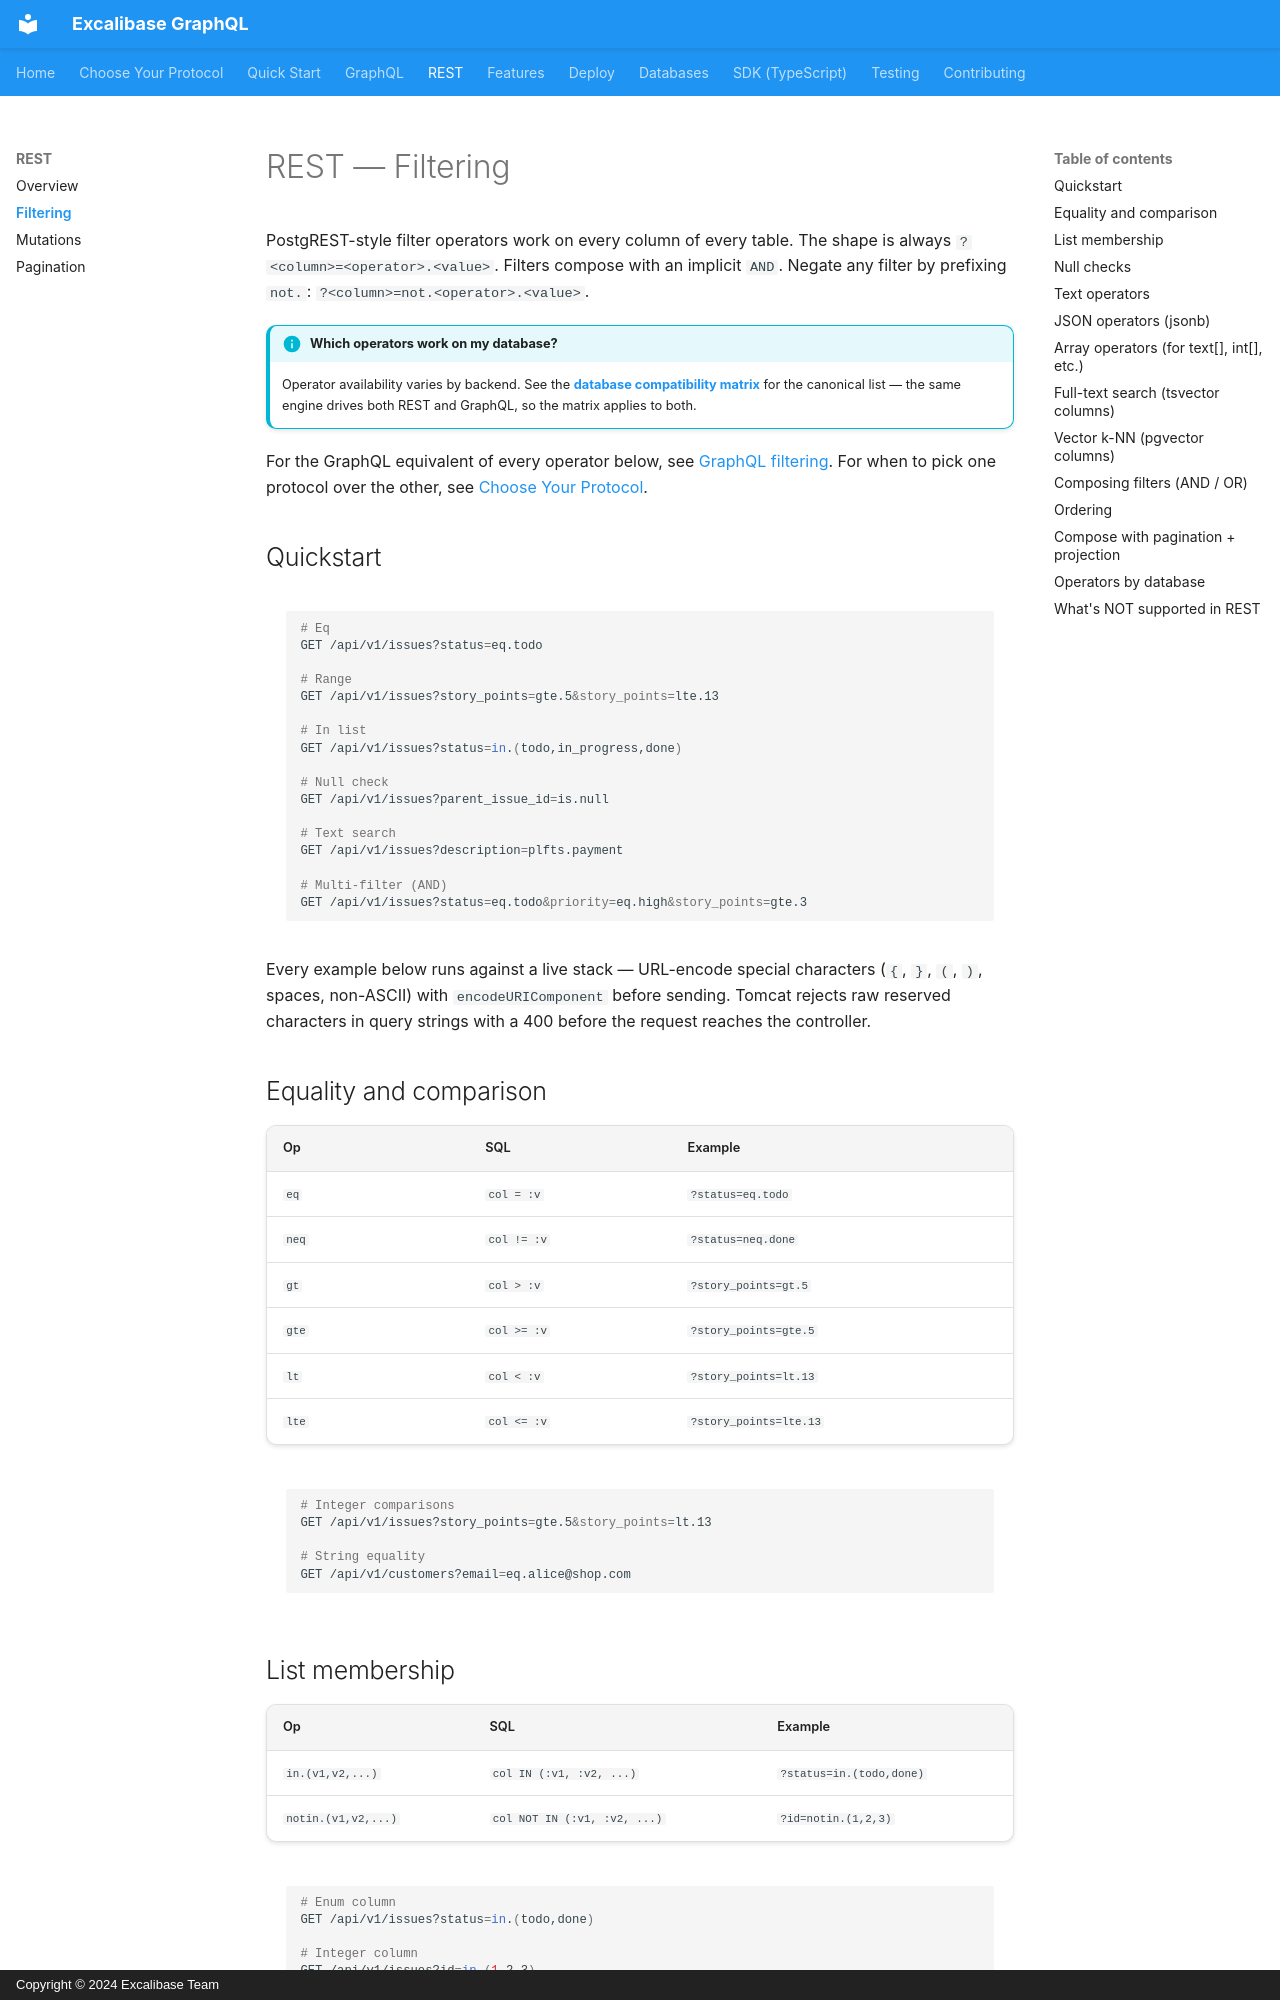

repository: excalibase/excalibase-graphql · page: rest/filtering/index.html · generator: mkdocs · copyright: Copyright © 2024 Excalibase Team

# REST — Filtering

PostgREST-style filter operators work on every column of every table. The
shape is always `?<column>=<operator>.<value>`. Filters compose with an
implicit `AND`. Negate any filter by prefixing `not.`:
`?<column>=not.<operator>.<value>`.

!!! info "Which operators work on my database?"
    Operator availability varies by backend. See the **[database compatibility matrix](../database-compatibility.md)** for the canonical list — the same engine drives both REST and GraphQL, so the matrix applies to both.

For the GraphQL equivalent of every operator below, see
[GraphQL filtering](../graphql/filtering.md). For when to pick one protocol
over the other, see [Choose Your Protocol](../choose-your-protocol.md).

## Quickstart

```bash
# Eq
GET /api/v1/issues?status=eq.todo

# Range
GET /api/v1/issues?story_points=gte.5&story_points=lte.13

# In list
GET /api/v1/issues?status=in.(todo,in_progress,done)

# Null check
GET /api/v1/issues?parent_issue_id=is.null

# Text search
GET /api/v1/issues?description=plfts.payment

# Multi-filter (AND)
GET /api/v1/issues?status=eq.todo&priority=eq.high&story_points=gte.3
```

Every example below runs against a live stack — URL-encode special characters
(`{`, `}`, `(`, `)`, spaces, non-ASCII) with `encodeURIComponent` before
sending. Tomcat rejects raw reserved characters in query strings with a 400
before the request reaches the controller.

## Equality and comparison

| Op | SQL | Example |
|---|---|---|
| `eq` | `col = :v` | `?status=eq.todo` |
| `neq` | `col != :v` | `?status=neq.done` |
| `gt` | `col > :v` | `?story_points=gt.5` |
| `gte` | `col >= :v` | `?story_points=gte.5` |
| `lt` | `col < :v` | `?story_points=lt.13` |
| `lte` | `col <= :v` | `?story_points=lte.13` |

```bash
# Integer comparisons
GET /api/v1/issues?story_points=gte.5&story_points=lt.13

# String equality
GET /api/v1/customers?email=eq.alice@shop.com
```

## List membership

| Op | SQL | Example |
|---|---|---|
| `in.(v1,v2,...)` | `col IN (:v1, :v2, ...)` | `?status=in.(todo,done)` |
| `notin.(v1,v2,...)` | `col NOT IN (:v1, :v2, ...)` | `?id=notin.(1,2,3)` |

```bash
# Enum column
GET /api/v1/issues?status=in.(todo,done)

# Integer column
GET /api/v1/issues?id=in.(1,2,3)

# Compose with other filters
GET /api/v1/issues?status=in.(todo,done)&priority=eq.high
```

!!! note "Both `in` and `notin` coerce values through the column type"
    Int columns bind as `INT`, enum columns bind with a Postgres enum cast,
    text columns bind as `TEXT`. Values go through the same type-conversion
    path as single-value operators like `eq`.
